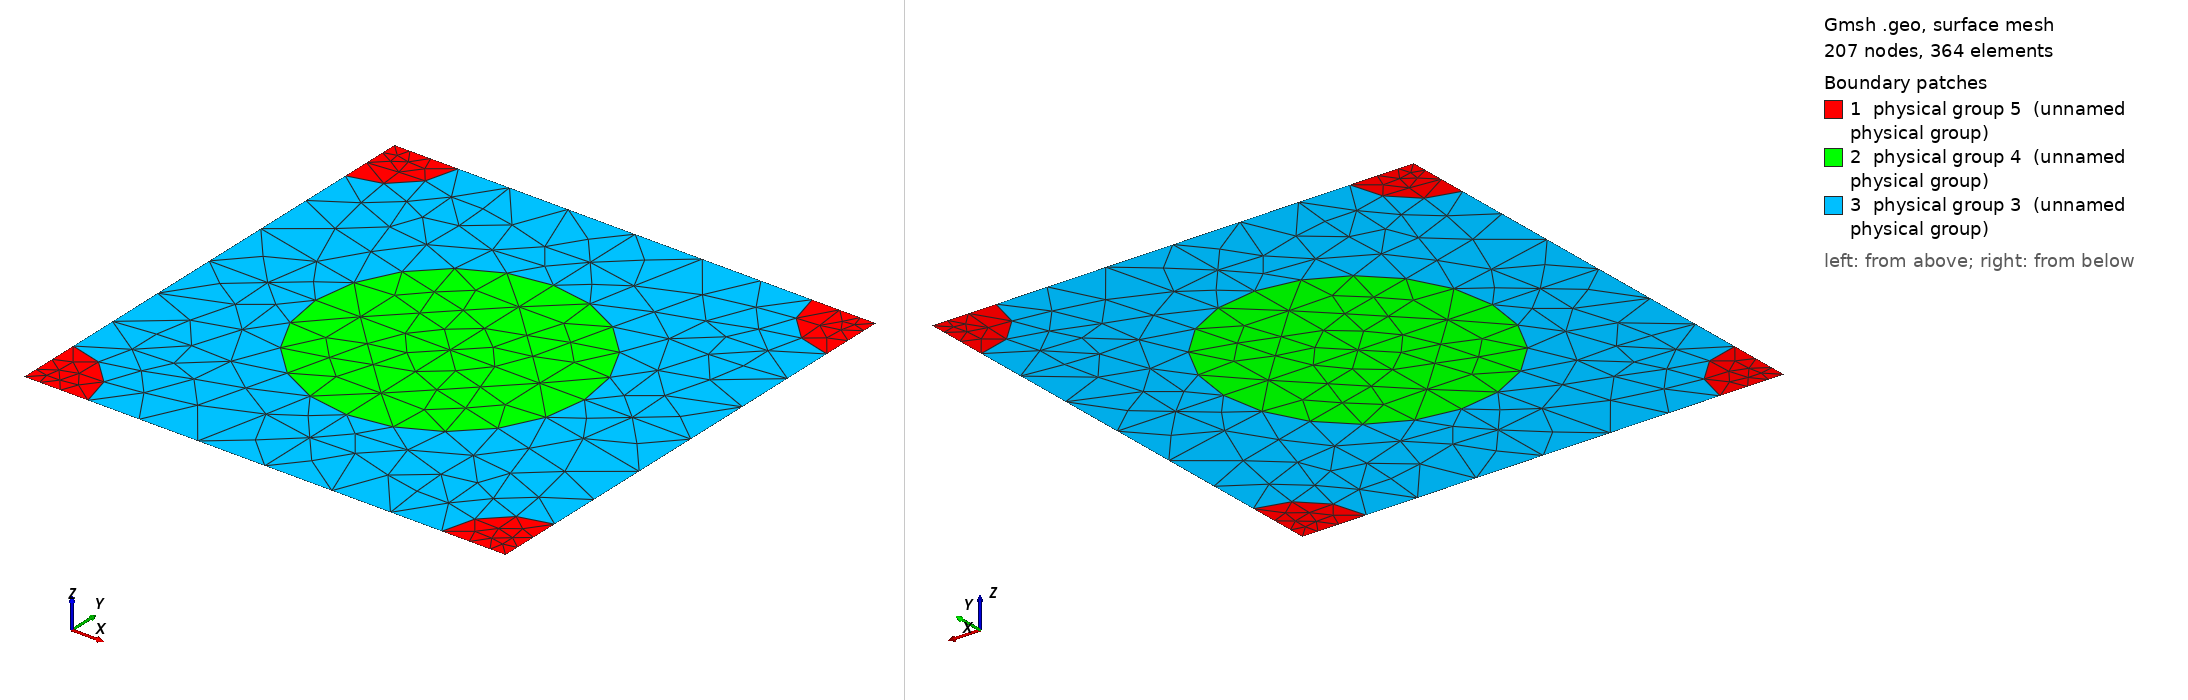

Gmsh geometry script, surface-meshed: 207 nodes, 364 surface elements. Boundary patches (legend numbers): 1 physical group 5 (unnamed physical group), 2 physical group 4 (unnamed physical group), 3 physical group 3 (unnamed physical group). Left view from above one corner, right view from below the opposite corner. Legend entries are the model's physical surfaces. The drawing asked Gmsh for element sizes between 1% and 20% of the model's largest extent; the script's own settings can give other sizes.

=== 573_160_76.geo (drawn) ===
d = 1; // grating period
ff = 0.300000;
d_in_nm = 573;
a1 = 160;
radius1 = (a1/d_in_nm)*d;
radius2 = (76/d_in_nm)*d;
lc = 0.150000; // 0.501 0.201 0.0701;
lc2 = lc/1.500000; // on cylinder surfaces
lc3 = lc/1.500000; // cylinder1 centres
lc4 = lc/4.500000; // cylinder2 centres
posx = 0;//
posy = 0;//

hy = d; // Thickness: Squre profile => hy=d
hx = 0.;

// 2*2 supercell outline

Point(1) = {0, 0, 0, lc4};
Point(2) = {-hx, -hy, 0, lc4};
Point(3) = {-hx+d, -hy, 0, lc4};
Point(4) = {d, 0, 0,lc4};
Point(5) = {-hx+d/2+posx, -hy/2+posy, 0,lc3};
Point(10) = {-hx+d/2+posx, 0, 0, lc};
Point(11) = {0,-hy/2+posy, 0, lc};
Point(12) = {-hx+d/2+posx, -hy, 0, lc};
Point(13) = {d, -hy/2+posy, 0, lc};

Point(14) = {-hx+radius2, 0, 0, lc2};
Point(15) = {d-radius2, 0, 0, lc2};
Point(16) = {0,-radius2, 0, lc2};
Point(18) = {-hx+d/2+posx, -hy/2+radius1+posy, 0, lc2};
Point(20) = {d,-radius2, 0, lc2};
Point(21) = {-hx+d/2-radius1+posx, -hy/2+posy, 0,lc2};
Point(22) = {-hx+d/2+radius1+posx, -hy/2+posy, 0,lc2};
Point(23) = {-hx, -hy+radius2, 0, lc2};
Point(25) = {-hx+d/2+posx, -hy/2-radius1+posy, 0, lc2};
Point(27) = {d,-hy+radius2, 0, lc2};
Point(28) = {-hx+radius2, -hy, 0, lc2};
Point(29) = {d-radius2, -hy, 0, lc2};

Line(1) = {1, 14};
Line(2) = {14, 10};
Line(3) = {10, 15};
Line(4) = {15, 4};
Line(5) = {4, 20};
Line(6) = {20, 13};
Line(7) = {13, 27};
Line(8) = {27, 3};
Line(9) = {3, 29};
Line(10) = {29, 12};
Line(11) = {12, 28};
Line(12) = {28, 2};
Line(13) = {2, 23};
Line(14) = {23, 11};
Line(15) = {11, 16};
Line(16) = {16, 1};
Line(18) = {18, 10};
Line(19) = {18, 5};
Line(20) = {5, 25};
Line(21) = {25, 12};
Line(22) = {11, 21};
Line(23) = {21, 5};
Line(24) = {5, 22};
Line(25) = {22, 13};

Circle(26) = {14, 1, 16};
Circle(27) = {15, 4, 20};
Circle(28) = {27, 3, 29};
Circle(29) = {28, 2, 23};
Circle(30) = {21, 5, 18};
Circle(31) = {18, 5, 22};
Circle(32) = {22, 5, 25};
Circle(33) = {25, 5, 21};

Line Loop(77) = {1, 26, 16};
Plane Surface(78) = {77};
Line Loop(79) = {4, 5, -27};
Plane Surface(80) = {79};
Line Loop(81) = {28, -9, -8};
Plane Surface(82) = {81};
Line Loop(83) = {29, -13, -12};
Plane Surface(84) = {83};
Line Loop(85) = {30, 19, -23};
Plane Surface(86) = {85};
Line Loop(87) = {19, 24, -31};
Plane Surface(88) = {87};
Line Loop(89) = {24, 32, -20};
Plane Surface(90) = {89};
Line Loop(91) = {20, 33, 23};
Plane Surface(92) = {91};
Line Loop(93) = {2, -18, -30, -22, 15, -26};
Plane Surface(94) = {93};
Line Loop(95) = {3, 27, 6, -25, -31, 18};
Plane Surface(96) = {95};
Line Loop(97) = {25, 7, 28, 10, -21, -32};
Plane Surface(98) = {97};
Line Loop(99) = {21, 11, 29, 14, 22, -33};
Plane Surface(100) = {99};

Physical Line(101) = {1, 2, 3, 4};
Physical Line(102) = {5, 6, 7, 8};
Physical Line(103) = {9, 10, 11, 12};
Physical Line(104) = {13, 14, 15, 16};

Physical Surface(3) = {94, 96, 98, 100};
Physical Surface(4) = {86, 88, 90, 92};
Physical Surface(5) = {78, 80, 82, 84};
